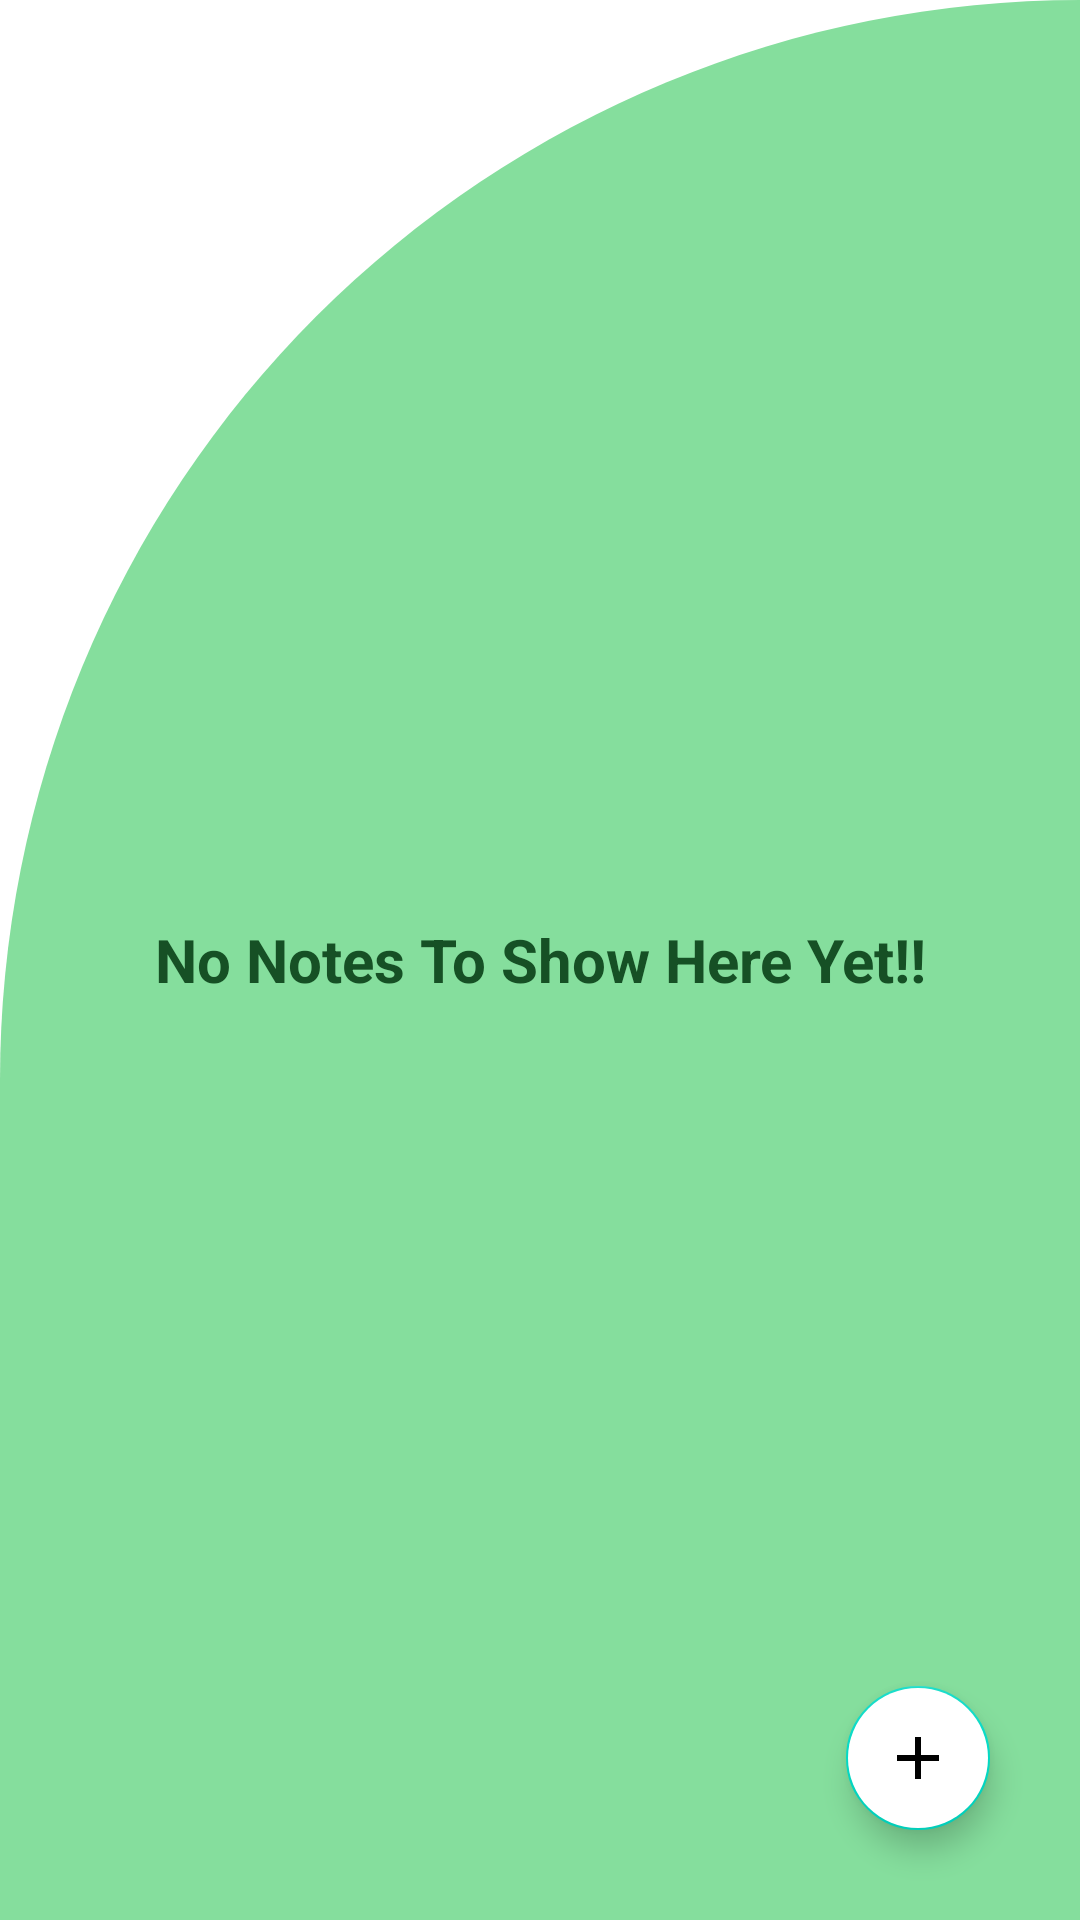

Android layout source for this screen:
<!-- AndroidManifest.xml: application theme Theme.DailyNotes -->
<!-- res/layout/activity_main.xml -->
<?xml version="1.0" encoding="utf-8"?>
<layout xmlns:android="http://schemas.android.com/apk/res/android"
    xmlns:app="http://schemas.android.com/apk/res-auto"
    xmlns:tools="http://schemas.android.com/tools"
    tools:context=".MainActivity">

    <FrameLayout
        android:layout_width="match_parent"
        android:layout_height="match_parent"
        android:background="@drawable/design"
        >
        <com.google.android.material.floatingactionbutton.FloatingActionButton
            android:id="@+id/newNote"
            android:layout_width="@dimen/_48dp"
            android:layout_height="@dimen/_48dp"
            android:layout_gravity="bottom|right"
            android:layout_marginEnd="@dimen/_30dp"
            android:layout_marginBottom="@dimen/_30dp"
            android:backgroundTint="@color/white"
            android:src="@drawable/ic_baseline_add_50"
            app:fabCustomSize="@dimen/_48dp"
            app:rippleColor="@color/black" />

        <androidx.recyclerview.widget.RecyclerView
            android:id="@+id/page_holder_view"
            android:layout_width="match_parent"
            android:layout_height="match_parent"
            android:layout_margin="@dimen/_10dp" />

        <TextView
            android:id="@+id/no_text_id"
            android:layout_width="match_parent"
            android:layout_height="wrap_content"
            android:layout_gravity="center"
            android:padding="@dimen/_10dp"
            android:text="@string/no_text"
            android:textSize="@dimen/_20sp"
            android:textStyle="bold"
            android:textColor="@color/dark_green"
            android:textAlignment="center" />
    </FrameLayout>

</layout>
<!-- resources referenced by this layout -->
<resources>
  <color name="black">#FF000000</color>
  <color name="dark_green">#165025</color>
  <color name="white">#FFFFFFFF</color>
  <dimen name="_10dp">10dp</dimen>
  <dimen name="_20sp">20sp</dimen>
  <dimen name="_30dp">30dp</dimen>
  <dimen name="_48dp">48dp</dimen>
  <!-- drawable design (drawable) -->
  <?xml version="1.0" encoding="utf-8"?>
  <shape xmlns:android="http://schemas.android.com/apk/res/android"
      android:shape="rectangle">
      <solid android:color="@color/light_green" />
      <corners
          android:topLeftRadius="700dp"
          />
  
  
  </shape>
  <!-- drawable ic_baseline_add_50 (drawable) -->
  <vector android:height="50dp" android:tint="#1A1414"
      android:viewportHeight="24" android:viewportWidth="24"
      android:width="50dp" xmlns:android="http://schemas.android.com/apk/res/android">
      <path android:fillColor="@android:color/white" android:pathData="M19,13h-6v6h-2v-6H5v-2h6V5h2v6h6v2z"/>
  </vector>
  <string name="no_text">No Notes To Show Here Yet!!</string>
  <style name="Theme.DailyNotes" parent="Theme.MaterialComponents.DayNight.DarkActionBar">
          
          <item name="colorPrimary">@color/dark_green</item>
          <item name="colorPrimaryVariant">@color/dark_green</item>
          <item name="colorOnPrimary">@color/white</item>
          
          <item name="colorSecondary">@color/teal_200</item>
          <item name="colorSecondaryVariant">@color/teal_700</item>
          <item name="colorOnSecondary">@color/black</item>
          
          <item name="android:statusBarColor">?attr/colorPrimaryVariant</item>
          
          
          <item name="preferenceTheme">@style/PreferenceThemeOverlay</item>
      </style>
  <color name="light_green">#85de9d</color>
  <color name="teal_200">#FF03DAC5</color>
  <color name="teal_700">#FF018786</color>
</resources>
